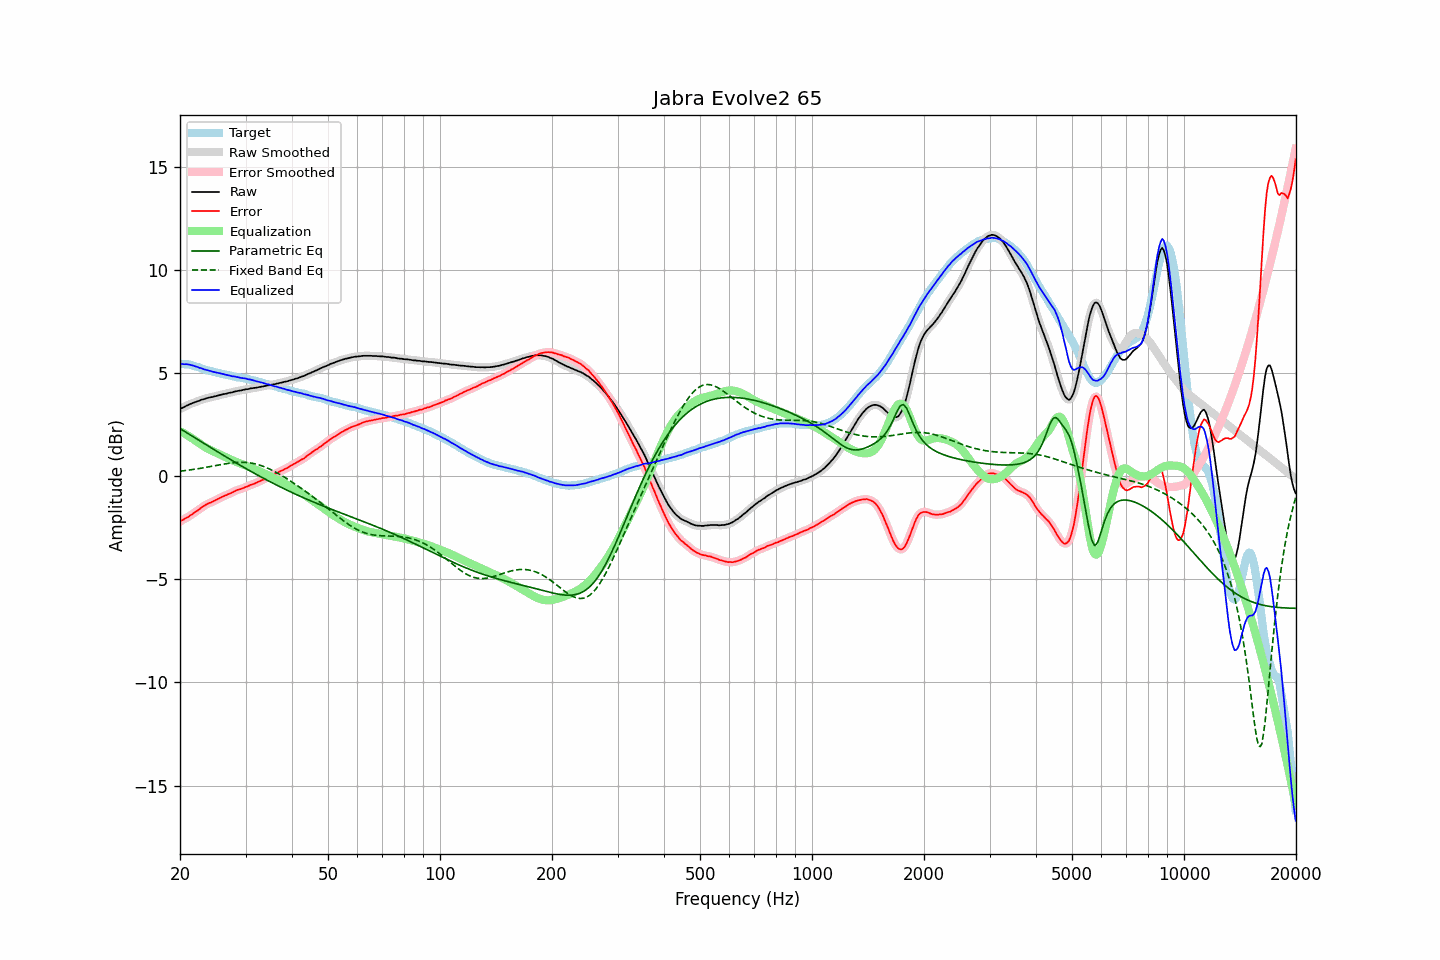

Data behind this chart, as committed beside it:
frequency, raw, error, smoothed, error_smoothed, equalization, parametric_eq, fixed_band_eq, equalized_raw, equalized_smoothed, target
20.00, 3.26, -2.19, 3.26, -2.19, 2.19, 2.31, 0.25, 5.46, 5.45, 5.46
20.20, 3.30, -2.14, 3.30, -2.15, 2.15, 2.27, 0.26, 5.45, 5.45, 5.45
20.40, 3.33, -2.11, 3.34, -2.11, 2.11, 2.22, 0.26, 5.44, 5.44, 5.45
20.61, 3.37, -2.06, 3.38, -2.06, 2.06, 2.17, 0.27, 5.43, 5.44, 5.44
20.81, 3.42, -2.01, 3.42, -2.02, 2.02, 2.12, 0.28, 5.44, 5.43, 5.43
21.02, 3.45, -1.98, 3.46, -1.97, 1.97, 2.07, 0.30, 5.42, 5.43, 5.43
21.23, 3.49, -1.92, 3.49, -1.92, 1.92, 2.02, 0.31, 5.41, 5.41, 5.41
21.44, 3.52, -1.87, 3.52, -1.87, 1.87, 1.98, 0.32, 5.39, 5.39, 5.39
21.66, 3.55, -1.82, 3.55, -1.81, 1.82, 1.93, 0.33, 5.37, 5.37, 5.37
21.87, 3.58, -1.76, 3.59, -1.76, 1.76, 1.88, 0.34, 5.35, 5.35, 5.34
22.09, 3.61, -1.71, 3.61, -1.71, 1.71, 1.83, 0.35, 5.32, 5.32, 5.32
22.31, 3.64, -1.66, 3.64, -1.66, 1.65, 1.78, 0.36, 5.30, 5.29, 5.30
22.54, 3.66, -1.61, 3.67, -1.60, 1.60, 1.73, 0.38, 5.26, 5.27, 5.27
22.76, 3.70, -1.54, 3.70, -1.54, 1.54, 1.68, 0.39, 5.25, 5.24, 5.24
22.99, 3.72, -1.49, 3.72, -1.49, 1.49, 1.64, 0.40, 5.21, 5.21, 5.21
23.22, 3.74, -1.44, 3.75, -1.43, 1.44, 1.59, 0.42, 5.19, 5.19, 5.18
23.45, 3.77, -1.39, 3.77, -1.39, 1.40, 1.54, 0.43, 5.17, 5.17, 5.16
23.69, 3.79, -1.35, 3.79, -1.34, 1.35, 1.49, 0.44, 5.14, 5.15, 5.14
23.92, 3.81, -1.30, 3.81, -1.31, 1.31, 1.44, 0.46, 5.12, 5.12, 5.12
24.16, 3.83, -1.27, 3.83, -1.27, 1.27, 1.40, 0.47, 5.11, 5.10, 5.11
24.40, 3.84, -1.24, 3.85, -1.24, 1.23, 1.35, 0.49, 5.08, 5.08, 5.09
24.65, 3.86, -1.20, 3.86, -1.20, 1.20, 1.30, 0.50, 5.06, 5.06, 5.07
24.89, 3.88, -1.16, 3.88, -1.16, 1.16, 1.25, 0.52, 5.04, 5.04, 5.05
25.14, 3.90, -1.12, 3.90, -1.12, 1.12, 1.20, 0.53, 5.03, 5.03, 5.03
25.39, 3.92, -1.08, 3.92, -1.08, 1.08, 1.16, 0.55, 5.01, 5.01, 5.01
25.65, 3.94, -1.05, 3.94, -1.04, 1.05, 1.11, 0.56, 4.99, 4.99, 4.99
25.91, 3.96, -1.00, 3.96, -1.01, 1.01, 1.06, 0.57, 4.97, 4.97, 4.96
26.16, 3.98, -0.97, 3.98, -0.97, 0.97, 1.02, 0.59, 4.96, 4.95, 4.95
26.43, 3.99, -0.94, 4.00, -0.94, 0.94, 0.97, 0.60, 4.93, 4.94, 4.93
26.69, 4.01, -0.91, 4.02, -0.90, 0.90, 0.92, 0.61, 4.92, 4.92, 4.92
26.96, 4.03, -0.87, 4.03, -0.87, 0.87, 0.88, 0.62, 4.90, 4.90, 4.90
27.23, 4.05, -0.84, 4.05, -0.84, 0.83, 0.83, 0.64, 4.88, 4.88, 4.89
27.50, 4.06, -0.81, 4.07, -0.80, 0.80, 0.78, 0.65, 4.86, 4.86, 4.87
27.77, 4.08, -0.76, 4.09, -0.76, 0.76, 0.74, 0.65, 4.85, 4.85, 4.85
28.05, 4.11, -0.72, 4.11, -0.72, 0.73, 0.69, 0.66, 4.84, 4.84, 4.84
28.33, 4.12, -0.68, 4.13, -0.69, 0.70, 0.64, 0.67, 4.82, 4.82, 4.81
28.62, 4.14, -0.65, 4.14, -0.66, 0.67, 0.60, 0.67, 4.81, 4.81, 4.80
28.90, 4.15, -0.64, 4.15, -0.63, 0.63, 0.55, 0.68, 4.79, 4.79, 4.79
29.19, 4.16, -0.61, 4.17, -0.61, 0.61, 0.51, 0.68, 4.77, 4.77, 4.77
29.48, 4.18, -0.59, 4.19, -0.58, 0.58, 0.46, 0.68, 4.76, 4.76, 4.77
29.78, 4.20, -0.55, 4.20, -0.55, 0.55, 0.42, 0.67, 4.75, 4.75, 4.75
30.08, 4.22, -0.52, 4.22, -0.52, 0.52, 0.37, 0.67, 4.74, 4.74, 4.74
30.38, 4.22, -0.50, 4.23, -0.49, 0.49, 0.33, 0.66, 4.71, 4.72, 4.72
30.68, 4.24, -0.45, 4.25, -0.45, 0.46, 0.29, 0.65, 4.70, 4.70, 4.70
30.99, 4.26, -0.41, 4.26, -0.42, 0.43, 0.24, 0.64, 4.69, 4.68, 4.68
31.30, 4.27, -0.39, 4.27, -0.39, 0.39, 0.20, 0.63, 4.67, 4.67, 4.66
31.61, 4.28, -0.37, 4.28, -0.36, 0.36, 0.16, 0.62, 4.64, 4.64, 4.65
31.93, 4.29, -0.33, 4.29, -0.33, 0.33, 0.11, 0.60, 4.62, 4.62, 4.62
32.24, 4.30, -0.30, 4.31, -0.30, 0.29, 0.07, 0.58, 4.60, 4.60, 4.60
32.57, 4.32, -0.26, 4.32, -0.26, 0.26, 0.03, 0.55, 4.58, 4.58, 4.58
32.89, 4.33, -0.23, 4.34, -0.23, 0.22, -0.01, 0.53, 4.56, 4.56, 4.57
33.22, 4.35, -0.18, 4.35, -0.19, 0.19, -0.06, 0.50, 4.54, 4.54, 4.54
33.55, 4.36, -0.16, 4.37, -0.15, 0.15, -0.10, 0.48, 4.52, 4.52, 4.52
33.89, 4.38, -0.11, 4.38, -0.11, 0.12, -0.14, 0.44, 4.50, 4.50, 4.49
34.23, 4.39, -0.09, 4.40, -0.08, 0.08, -0.18, 0.41, 4.47, 4.47, 4.48
34.57, 4.41, -0.03, 4.41, -0.04, 0.04, -0.22, 0.38, 4.46, 4.45, 4.45
34.92, 4.42, -0.00, 4.43, -0.00, 0.01, -0.26, 0.34, 4.43, 4.43, 4.43
35.27, 4.44, 0.03, 4.44, 0.03, -0.03, -0.30, 0.30, 4.41, 4.41, 4.41
35.62, 4.45, 0.06, 4.45, 0.07, -0.07, -0.34, 0.26, 4.38, 4.38, 4.39
35.97, 4.46, 0.11, 4.47, 0.10, -0.11, -0.38, 0.22, 4.36, 4.36, 4.36
... 635 more rows
